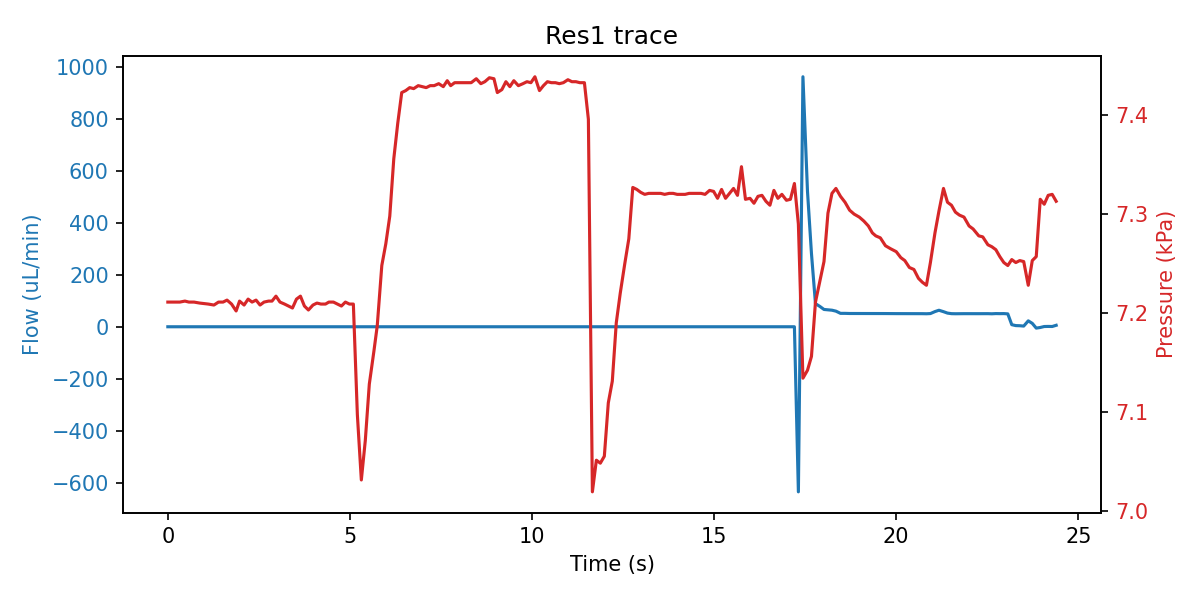

The table this chart was drawn from, first rows:
sep=; 
Time of day; Time (s); SF06_5: (); 4VM02: V1 state; V2 state; V3 state; V4 state; SPS_1: Volume (ul); 4AM01:  1:P15585 (kPa); 1:Comp. Temp (C); 
12:38:49; 0; 0.000; 3; 1; 1; 15; 84.89; 7.211; 21.04; 
12:38:49; 0.204; 0.000; 3; 1; 5; 15; 84.91; 7.211; 21.04; 
12:38:49; 0.329; -0.100; 3; 1; 5; 15; 84.96; 7.211; 21.04; 
12:38:49; 0.469; -0.067; 3; 1; 5; 15; 84.92; 7.212; 21.04; 
12:38:49; 0.579; -0.067; 3; 1; 5; 15; 84.93; 7.211; 21.04; 
12:38:49; 0.719; -0.033; 3; 1; 2; 15; 84.9; 7.211; 21.04; 
12:38:49; 0.875; -0.033; 7; 1; 2; 15; 84.93; 7.210; 21.04; 
12:38:50; 1.11; -0.033; 7; 1; 2; 15; 84.94; 7.209; 21.04; 
12:38:50; 1.266; -0.033; 7; 1; 2; 15; 84.94; 7.208; 21.04; 
12:38:50; 1.391; -0.300; 7; 1; 2; 15; 84.93; 7.211; 21.04; 
12:38:50; 1.516; -0.033; 7; 1; 2; 15; 84.94; 7.211; 21.04; 
12:38:50; 1.625; 0.000; 7; 1; 2; 15; 84.95; 7.213; 21.04; 
12:38:50; 1.75; 0.067; 1; 1; 2; 15; 84.91; 7.209; 21.04; 
12:38:50; 1.875; 0.033; 1; 1; 2; 15; 84.89; 7.202; 21.04; 
12:38:51; 1.969; 0.000; 1; 1; 2; 15; 84.9; 7.212; 21.04; 
12:38:51; 2.094; 0.200; 1; 1; 2; 15; 84.97; 7.208; 21.04; 
12:38:51; 2.204; 0.100; 1; 1; 2; 15; 85; 7.214; 21.04; 
12:38:51; 2.313; 0.000; 1; 1; 2; 15; 86.14; 7.211; 21.04; 
12:38:51; 2.422; -0.033; 1; 1; 2; 15; 86.89; 7.213; 21.04; 
12:38:51; 2.532; 0.000; 1; 1; 2; 15; 87.95; 7.208; 21.04; 
12:38:51; 2.641; 0.000; 1; 1; 2; 15; 89.19; 7.211; 21.04; 
12:38:51; 2.766; -0.233; 1; 1; 2; 15; 90.09; 7.212; 21.04; 
12:38:51; 2.86; -0.200; 1; 1; 2; 15; 90.81; 7.212; 21.04; 
12:38:52; 2.969; -0.200; 1; 1; 2; 15; 92.07; 7.217; 21.04; 
12:38:52; 3.079; 0.067; 1; 1; 2; 15; 92.92; 7.211; 21.04; 
12:38:52; 3.204; 0.000; 1; 1; 2; 15; 93.61; 7.209; 21.04; 
12:38:52; 3.313; 0.033; 1; 1; 2; 15; 94.6; 7.207; 21.04; 
12:38:52; 3.422; -0.333; 1; 1; 2; 15; 95.52; 7.205; 21.04; 
12:38:52; 3.532; 0.033; 1; 1; 2; 15; 96.19; 7.214; 21.04; 
12:38:52; 3.641; -0.033; 1; 1; 2; 15; 97.41; 7.217; 21.04; 
12:38:52; 3.75; -0.233; 1; 1; 2; 15; 97.88; 7.207; 21.04; 
12:38:52; 3.86; -0.133; 1; 1; 2; 15; 98.31; 7.203; 21.04; 
12:38:53; 3.985; 0.033; 1; 1; 2; 15; 99.29; 7.208; 21.04; 
12:38:53; 4.094; 0.000; 1; 1; 2; 15; 99.68; 7.210; 21.04; 
12:38:53; 4.204; -0.200; 1; 1; 2; 15; 99.89; 7.209; 21.04; 
12:38:53; 4.329; -0.167; 1; 1; 2; 15; 100.1; 7.209; 21.04; 
12:38:53; 4.422; 0.033; 5; 1; 2; 15; 100.2; 7.211; 21.04; 
12:38:53; 4.547; 0.000; 5; 1; 2; 15; 100.3; 7.211; 21.04; 
12:38:53; 4.657; 0.267; 5; 1; 2; 15; 100.4; 7.209; 21.04; 
12:38:53; 4.766; -0.233; 5; 1; 2; 15; 100.1; 7.207; 21.04; 
12:38:53; 4.875; 0.033; 5; 1; 2; 15; 100.1; 7.211; 21.04; 
12:38:54; 4.985; 0.367; 5; 1; 2; 15; 99.58; 7.209; 21.04; 
12:38:54; 5.094; -0.100; 5; 1; 2; 15; 99.15; 7.209; 21.04; 
12:38:54; 5.204; 0.000; 3; 1; 2; 15; 97.67; 7.097; 21.04; 
12:38:54; 5.313; -0.067; 3; 1; 2; 15; 97.14; 7.031; 21.04; 
12:38:54; 5.422; -0.100; 3; 1; 2; 15; 96.36; 7.071; 21.04; 
12:38:54; 5.532; -0.200; 3; 1; 2; 15; 95.12; 7.128; 21.04; 
12:38:54; 5.657; 0.000; 3; 1; 2; 15; 94.18; 7.161; 21.04; 
12:38:54; 5.75; -0.067; 3; 1; 2; 15; 93.57; 7.187; 21.04; 
12:38:54; 5.875; -0.267; 3; 1; 2; 15; 92.39; 7.248; 21.04; 
12:38:55; 5.985; 0.033; 3; 1; 2; 15; 91.65; 7.270; 21.04; 
12:38:55; 6.094; 0.033; 3; 1; 2; 15; 91.01; 7.298; 21.04; 
12:38:55; 6.204; 0.033; 3; 1; 2; 15; 89.32; 7.356; 21.04; 
12:38:55; 6.313; -0.233; 3; 1; 2; 15; 88.81; 7.392; 21.04; 
12:38:55; 6.422; 0.133; 3; 1; 2; 15; 88.16; 7.423; 21.04; 
12:38:55; 6.532; 0.067; 3; 1; 2; 15; 87.52; 7.425; 21.04; 
12:38:55; 6.641; -0.033; 3; 1; 2; 15; 87.42; 7.428; 21.04; 
12:38:55; 6.75; -0.067; 3; 1; 2; 15; 87.39; 7.427; 21.04; 
12:38:55; 6.875; 0.167; 3; 1; 2; 15; 87.32; 7.430; 21.04; 
... 153 more rows
